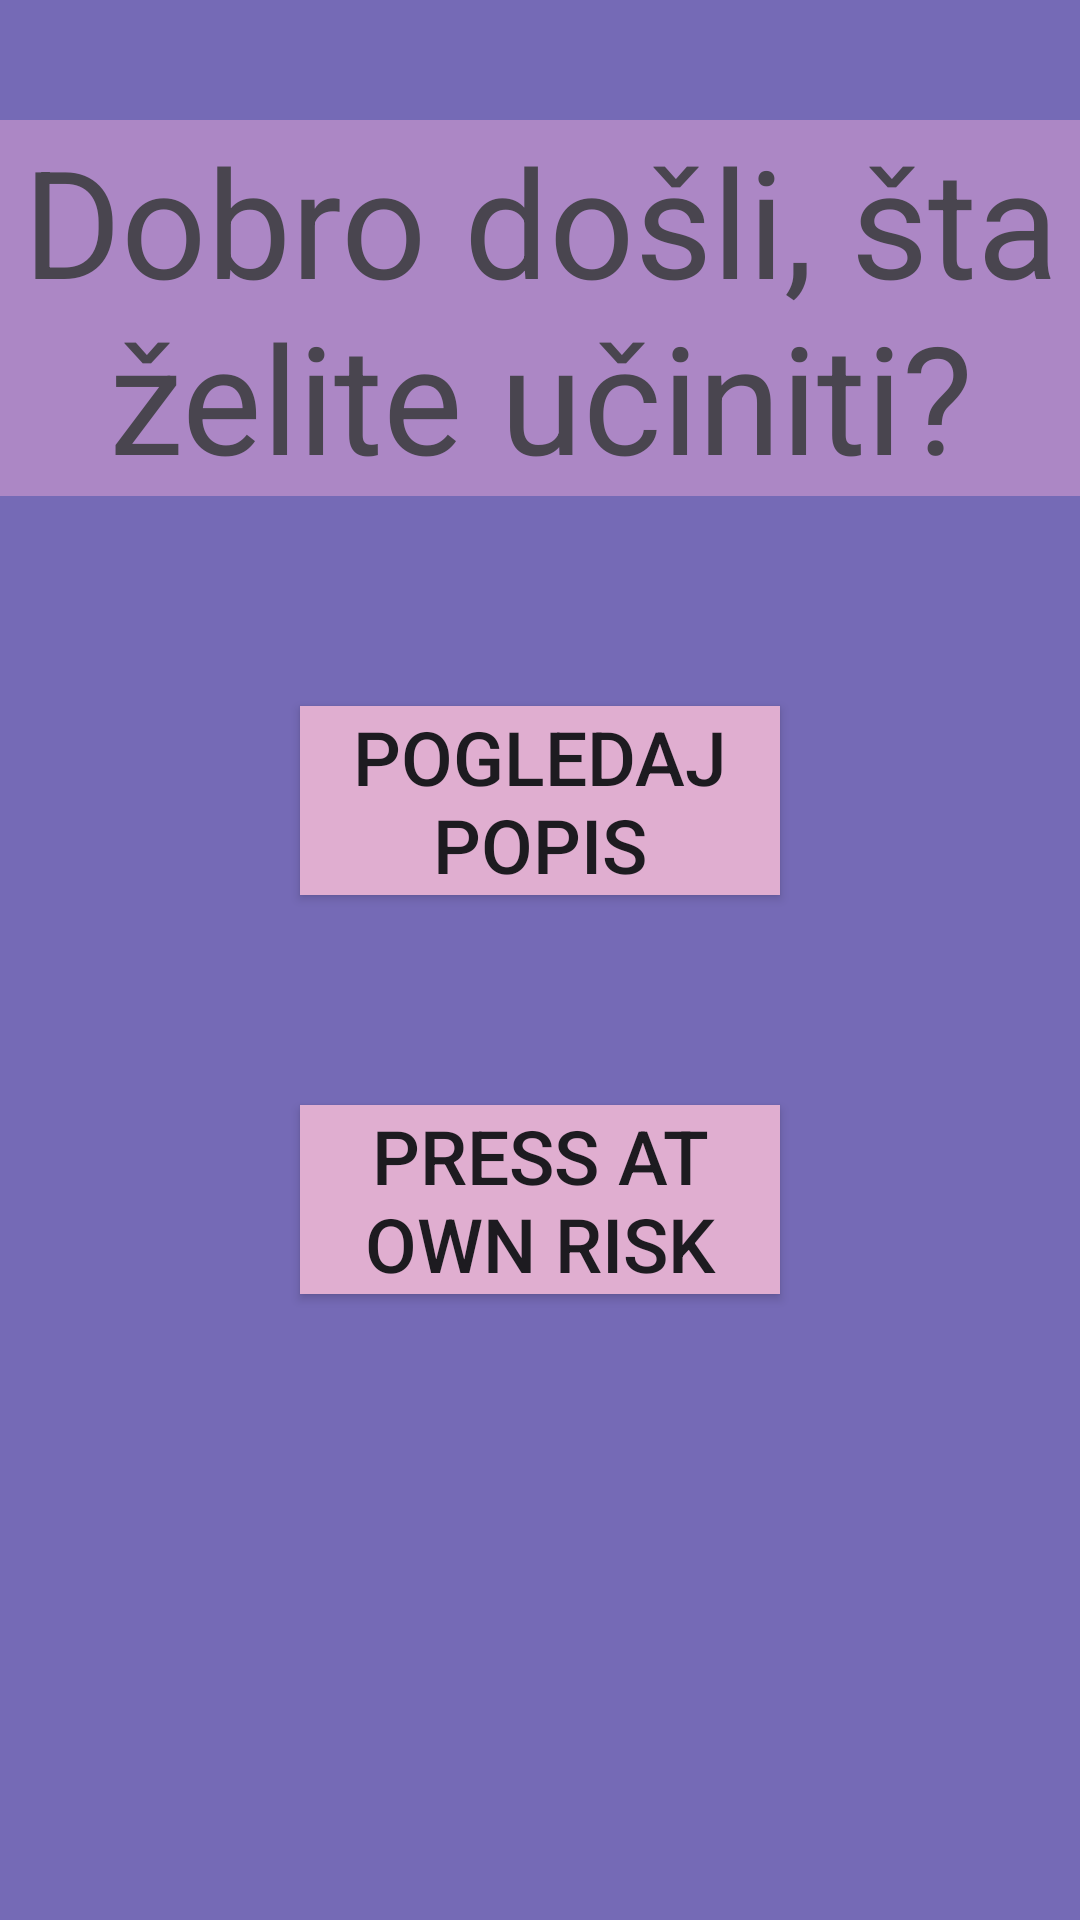

The Android layout XML behind this screen, and the referenced resources:
<!-- AndroidManifest.xml: application theme Theme.Firebaseuser -->
<!-- res/layout/activity_main.xml -->
<?xml version="1.0" encoding="utf-8"?>
<androidx.constraintlayout.widget.ConstraintLayout xmlns:android="http://schemas.android.com/apk/res/android"
    xmlns:app="http://schemas.android.com/apk/res-auto"
    xmlns:tools="http://schemas.android.com/tools"
    android:layout_width="match_parent"
    android:layout_height="match_parent"
    tools:context=".MainActivity"
    android:background="#756AB6">
    <TextView
        android:id="@+id/dobrodosli"
        android:layout_width="match_parent"
        android:layout_height="wrap_content"
        app:layout_constraintTop_toTopOf="parent"
        android:text="Dobro došli, šta želite učiniti?"
        android:textSize="50sp"
        android:gravity="center"
        android:background="#AC87C5"
        android:layout_marginTop="40dp"/>
    <androidx.appcompat.widget.AppCompatButton
        android:id="@+id/button1"
        android:layout_width="match_parent"
        android:layout_height="wrap_content"
        android:text="Pogledaj popis"
        android:textSize="25dp"
        android:background="#E0AED0"
        app:layout_constraintTop_toBottomOf="@id/dobrodosli"
        android:layout_marginLeft="100dp"
        android:layout_marginRight="100dp"
        android:layout_marginTop="70dp" />
    <androidx.appcompat.widget.AppCompatButton
        android:id="@+id/btnOpenURL"
        android:layout_width="match_parent"
        android:layout_height="wrap_content"
        android:text="Press at own risk"
        android:textSize="25dp"
        android:background="#E0AED0"
        app:layout_constraintTop_toBottomOf="@id/button1"
        android:layout_marginLeft="100dp"
        android:layout_marginRight="100dp"
        android:layout_marginTop="70dp" />
</androidx.constraintlayout.widget.ConstraintLayout>
<!-- resources referenced by this layout -->
<resources>
  <style name="Theme.Firebaseuser" parent="Base.Theme.Firebaseuser" />
  <style name="Base.Theme.Firebaseuser" parent="Theme.Material3.DayNight.NoActionBar">
          
          
      </style>
</resources>
